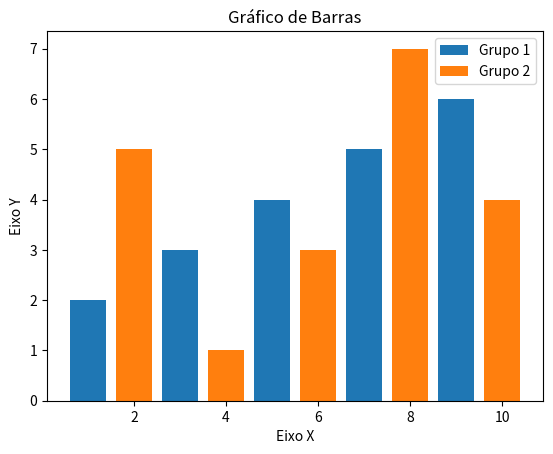

The script that saved this image:
# Importa a biblioteca Matplotlib
import matplotlib.pyplot as plt

# Entrada de dados
x1 = [1, 3, 5, 7, 9] 
y1 = [2, 3, 4, 5, 6]
x2 = [2, 4, 6, 8, 10]
y2 = [5, 1, 3, 7, 4]
tituloGrafico = "Gráfico de Barras"
eixoX = "Eixo X"
eixoY = "Eixo Y"

# Legendas
plt.title(tituloGrafico)
plt.xlabel(eixoX)
plt.ylabel(eixoY)

# Plota o gráfico de barras
plt.bar(x1, y1, label = "Grupo 1")
plt.bar(x2, y2, label = "Grupo 2")
plt.legend()
plt.show()